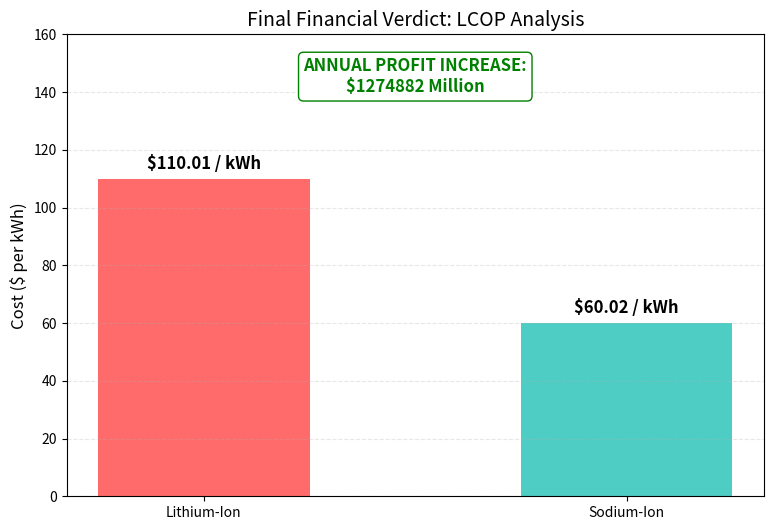

Python code for this plot:
import pandas as pd
import matplotlib.pyplot as plt
import numpy as np

# ==========================================
# 1. IEA LCOP METHODOLOGY (Corrected)
# ==========================================
def calculate_lcop(capacity_gwh, capex_per_gwh, opex_rate, material_cost_per_kwh):
    # Financial Assumptions
    wacc = 0.08    # 8% Cost of Capital
    lifetime = 15  # 15 Year factory life
    utilization = 0.85 # 85% Uptime

    # 1. Annualised CAPEX
    # We remove the extra '1e6' here because inputs are already in full USD value
    total_capex = capacity_gwh * capex_per_gwh 
    
    # Capital Recovery Factor (Standard Finance Formula)
    crf = (wacc * (1 + wacc)**lifetime) / ((1 + wacc)**lifetime - 1)
    annual_capex = total_capex * crf

    # 2. Fixed OPEX (Staff, Maintenance)
    fixed_opex = total_capex * opex_rate

    # 3. Variable OPEX (The Materials)
    # Convert GWh to kWh: 1 GWh = 1,000,000,000 kWh
    annual_output_kwh = capacity_gwh * 1e9 * utilization
    variable_opex = annual_output_kwh * material_cost_per_kwh

    # 4. Final LCOP
    total_annual_cost = annual_capex + fixed_opex + variable_opex
    lcop_per_kwh = total_annual_cost / annual_output_kwh
    
    return lcop_per_kwh, total_annual_cost

# ==========================================
# 2. INPUTS (Real World Benchmarks)
# ==========================================
target_capacity = 30 # GWh

# OPTION A: Lithium-Ion (NMC)
# Factory: $80 Million per GWh
# Materials: $110 per kWh (High due to shortage)
li_capex = 80000000 
li_material = 110 

# OPTION B: Sodium-Ion
# Factory: $100 Million per GWh (Newer tech = slightly higher startup cost)
# Materials: $60 per kWh (Sodium is cheap/abundant)
na_capex = 100000000
na_material = 60

# ==========================================
# 3. RUN MODEL
# ==========================================
lcop_li, cost_li = calculate_lcop(target_capacity, li_capex, 0.03, li_material)
lcop_na, cost_na = calculate_lcop(target_capacity, na_capex, 0.04, na_material)

savings = cost_li - cost_na

# ==========================================
# 4. VISUALIZATION
# ==========================================
labels = ['Lithium-Ion', 'Sodium-Ion']
costs = [lcop_li, lcop_na]
colors = ['#FF6B6B', '#4ECDC4']

plt.figure(figsize=(9, 6))
bars = plt.bar(labels, costs, color=colors, width=0.5)

# Add accurate labels
for bar in bars:
    height = bar.get_height()
    plt.text(bar.get_x() + bar.get_width()/2., height + 2,
             f'${height:.2f} / kWh',
             ha='center', va='bottom', fontsize=12, fontweight='bold')

plt.title('Final Financial Verdict: LCOP Analysis', fontsize=14)
plt.ylabel('Cost ($ per kWh)', fontsize=12)
plt.ylim(0, 160) # Set reasonable y-axis for battery costs
plt.grid(axis='y', linestyle='--', alpha=0.3)

# Annotation
plt.text(0.5, 140, 
         f"ANNUAL PROFIT INCREASE:\n${savings/1e6:.0f} Million", 
         ha='center', fontsize=12, color='green', fontweight='bold',
         bbox=dict(facecolor='white', edgecolor='green', boxstyle='round'))

plt.savefig('Financial_Verdict_Fixed.png')

print(f"✅ Analysis Corrected.")
print(f"   Lithium LCOP: ${lcop_li:.2f}/kWh")
print(f"   Sodium LCOP:  ${lcop_na:.2f}/kWh")
print(f"   Conclusion: Sodium is ${(lcop_li - lcop_na):.2f}/kWh cheaper.")
